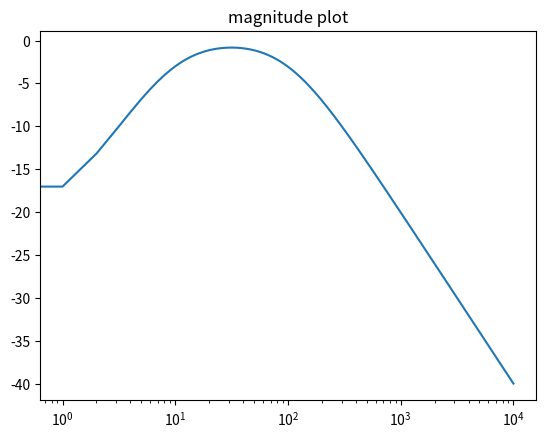
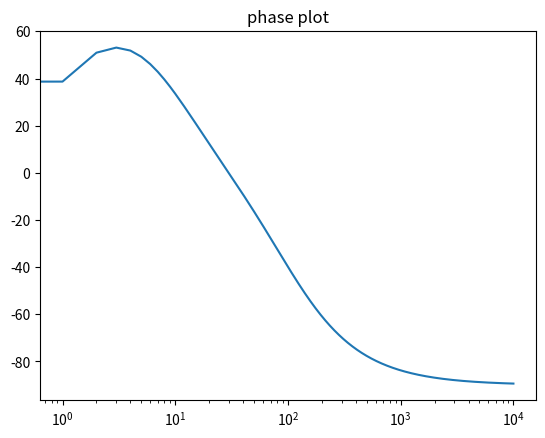

Reproduce these figures in Python, in order.
import numpy as np
import matplotlib.pyplot as plt
import math as mp
from pylab import *
import cmath
m = np.array([])
w = np.linspace(0,10000,10001)
H = 100*(( (0+1j)*w)+1)/(((0+1j)*w)**2+110*(0+1j)*w+1000)
h = abs(H)
phase = np.array([])
for i in h:
	m = np.append(m,[20*mp.log(i)/mp.log(10)])
for k in H:
	phase = np.append(phase,[(np.degrees(cmath.phase(k)))])	
plt.semilogx(w,m)
plt.title("magnitude plot")
figure(2)
plt.semilogx(w,phase)
plt.title("phase plot")
plt.show()
